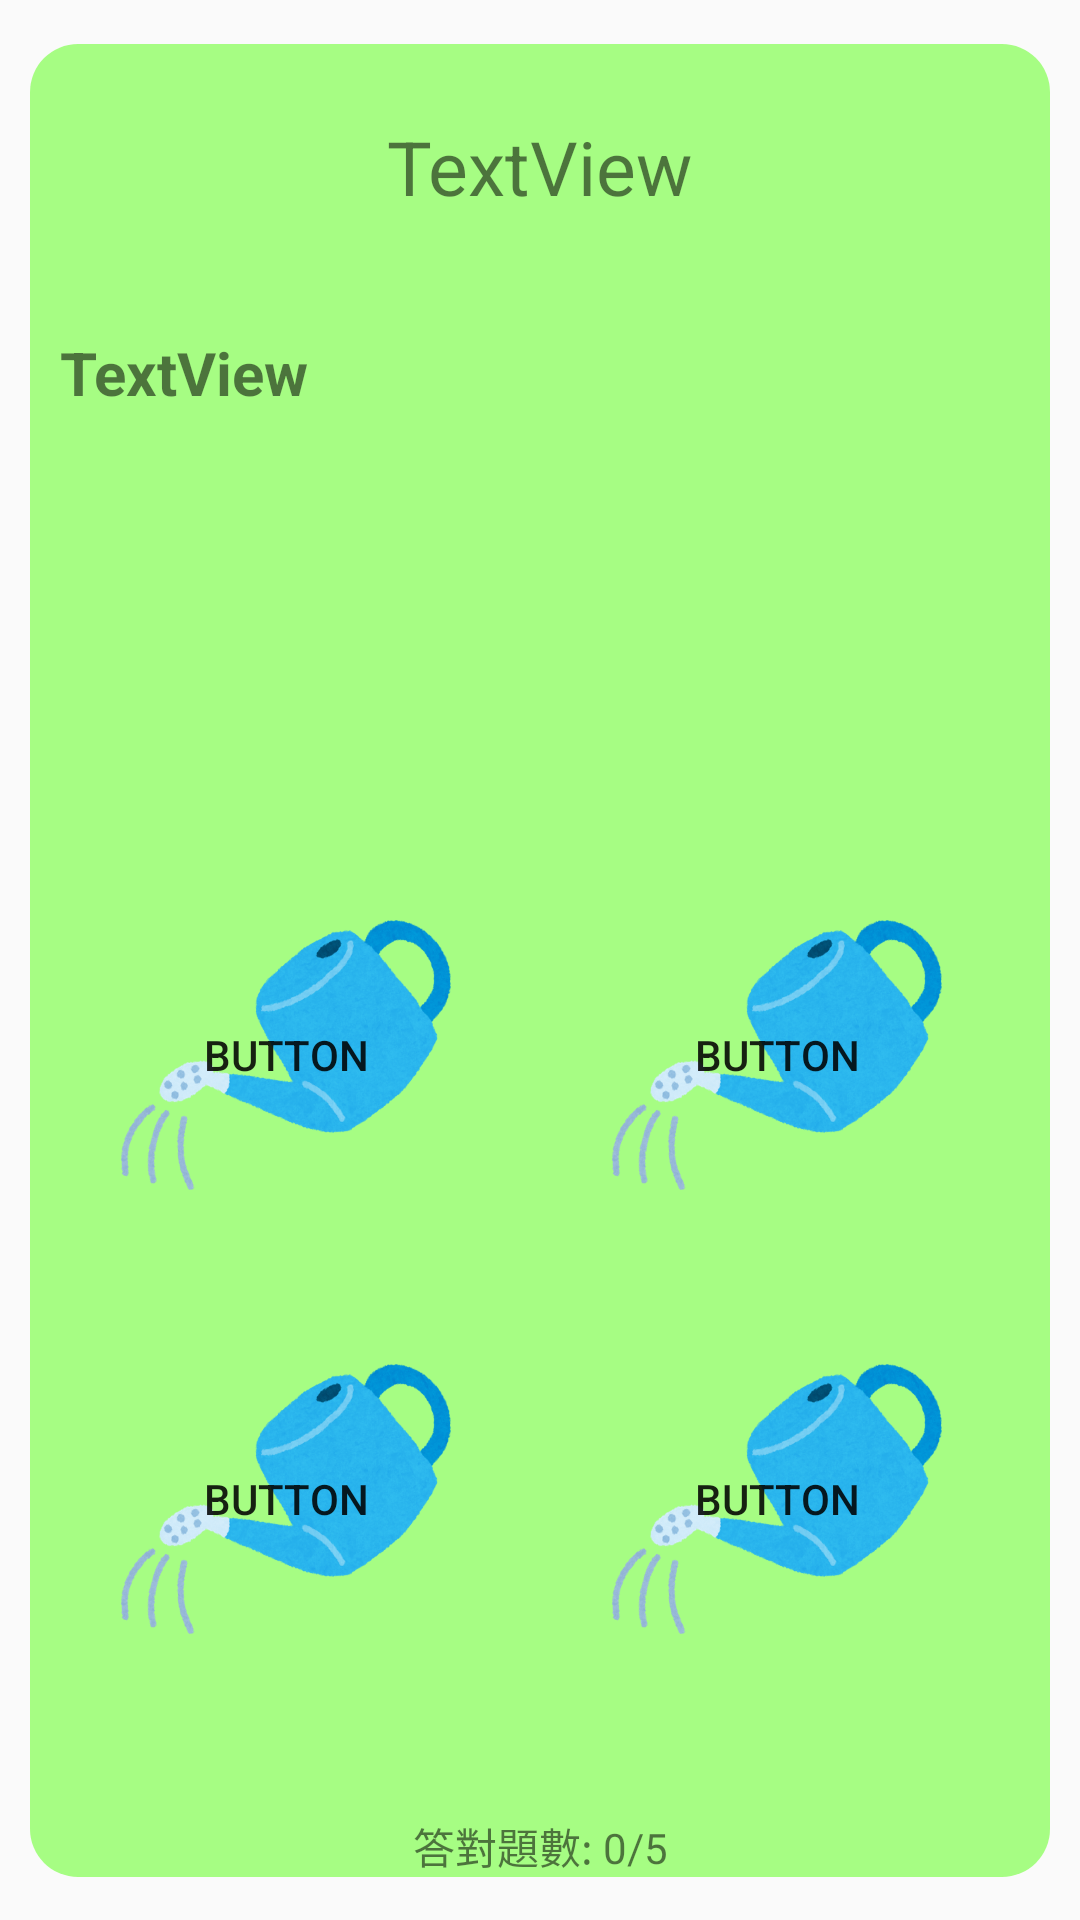

This screen was rendered from an Android layout file. Write that file and the resources it references.
<!-- AndroidManifest.xml: application theme Theme.LetGoZhenshan -->
<!-- res/layout/activity_muqu_succulent_joy_farm.xml -->
<?xml version="1.0" encoding="utf-8"?>
<androidx.constraintlayout.widget.ConstraintLayout xmlns:android="http://schemas.android.com/apk/res/android"
    xmlns:app="http://schemas.android.com/apk/res-auto"
    xmlns:tools="http://schemas.android.com/tools"
    android:id="@+id/main"
    android:layout_width="match_parent"
    android:layout_height="match_parent"
    tools:context=".Stage4.MuquSucculentJoyFarmGame">

    <View
        android:id="@+id/view"
        android:layout_width="340dp"
        android:layout_height="611dp"
        android:background="@drawable/rounded_gradient_border_background"
        app:layout_constraintBottom_toBottomOf="parent"
        app:layout_constraintEnd_toEndOf="parent"
        app:layout_constraintHorizontal_bias="0.492"
        app:layout_constraintStart_toStartOf="parent"
        app:layout_constraintTop_toTopOf="parent"
        app:layout_constraintVertical_bias="0.508" />

    <TextView
        android:id="@+id/textView7"
        android:layout_width="wrap_content"
        android:layout_height="wrap_content"
        android:layout_marginTop="24dp"
        android:text="TextView"
        android:textSize="25sp"
        app:layout_constraintEnd_toEndOf="@+id/view"
        app:layout_constraintStart_toStartOf="@+id/view"
        app:layout_constraintTop_toTopOf="@+id/view" />

    <TextView
        android:id="@+id/textView8"
        android:layout_width="320dp"
        android:layout_height="198dp"
        android:layout_marginTop="96dp"
        android:text="TextView"
        android:textSize="20sp"
        android:textStyle="bold"
        app:layout_constraintEnd_toEndOf="@+id/view"
        app:layout_constraintHorizontal_bias="0.503"
        app:layout_constraintStart_toStartOf="@+id/view"
        app:layout_constraintTop_toTopOf="@+id/view" />

    <Button
        android:id="@+id/button9"
        android:layout_width="110dp"
        android:layout_height="90dp"
        android:layout_marginTop="440dp"
        android:background="@drawable/buttonimge"
        android:text="Button"
        app:layout_constraintEnd_toEndOf="@+id/view"
        app:layout_constraintHorizontal_bias="0.844"
        app:layout_constraintStart_toStartOf="@+id/view"
        app:layout_constraintTop_toTopOf="@+id/view" />

    <Button
        android:id="@+id/button8"
        android:layout_width="110dp"
        android:layout_height="90dp"
        android:layout_marginTop="440dp"
        android:background="@drawable/buttonimge"
        android:text="Button"
        app:layout_constraintEnd_toEndOf="@+id/view"
        app:layout_constraintHorizontal_bias="0.132"
        app:layout_constraintStart_toStartOf="@+id/view"
        app:layout_constraintTop_toTopOf="@+id/view" />

    <Button
        android:id="@+id/button6"

        android:layout_width="110dp"
        android:layout_height="90dp"
        android:layout_marginTop="292dp"
        android:background="@drawable/buttonimge"
        android:text="Button"
        app:layout_constraintEnd_toEndOf="@+id/view"
        app:layout_constraintHorizontal_bias="0.132"
        app:layout_constraintStart_toStartOf="@+id/view"
        app:layout_constraintTop_toTopOf="@+id/view" />

    <Button
        android:id="@+id/button7"
        android:layout_width="110dp"
        android:layout_height="90dp"
        android:layout_marginTop="292dp"
        android:background="@drawable/buttonimge"
        android:text="Button"
        app:layout_constraintEnd_toEndOf="@+id/view"
        app:layout_constraintHorizontal_bias="0.843"
        app:layout_constraintStart_toStartOf="@+id/view"
        app:layout_constraintTop_toTopOf="@+id/view" />

    <TextView
        android:id="@+id/textView10"
        android:layout_width="wrap_content"
        android:layout_height="wrap_content"
        android:text="答對題數: 0/5"
        app:layout_constraintBottom_toBottomOf="@+id/view"
        app:layout_constraintEnd_toEndOf="@+id/view"
        app:layout_constraintStart_toStartOf="@+id/view" />
</androidx.constraintlayout.widget.ConstraintLayout>
<!-- resources referenced by this layout -->
<resources>
  <!-- drawable buttonimge: png bitmap (drawable, 255265 bytes) -->
  <!-- drawable rounded_gradient_border_background (drawable) -->
  <shape xmlns:tools="http://schemas.android.com/tools"
      xmlns:android="http://schemas.android.com/apk/res/android"
      tools:ignore="ExtraText">
  
      <solid android:color="#B383FF52"/>
      
      <corners android:radius="16dp"/>
  
      
      <stroke android:color="#000000" android:width="0dp"/>
  </shape>
  <style name="Theme.LetGoZhenshan" parent="Base.Theme.LetGoZhenshan" />
  <style name="Base.Theme.LetGoZhenshan" parent="Theme.MaterialComponents.DayNight.NoActionBar.Bridge">
          
          
      </style>
</resources>
